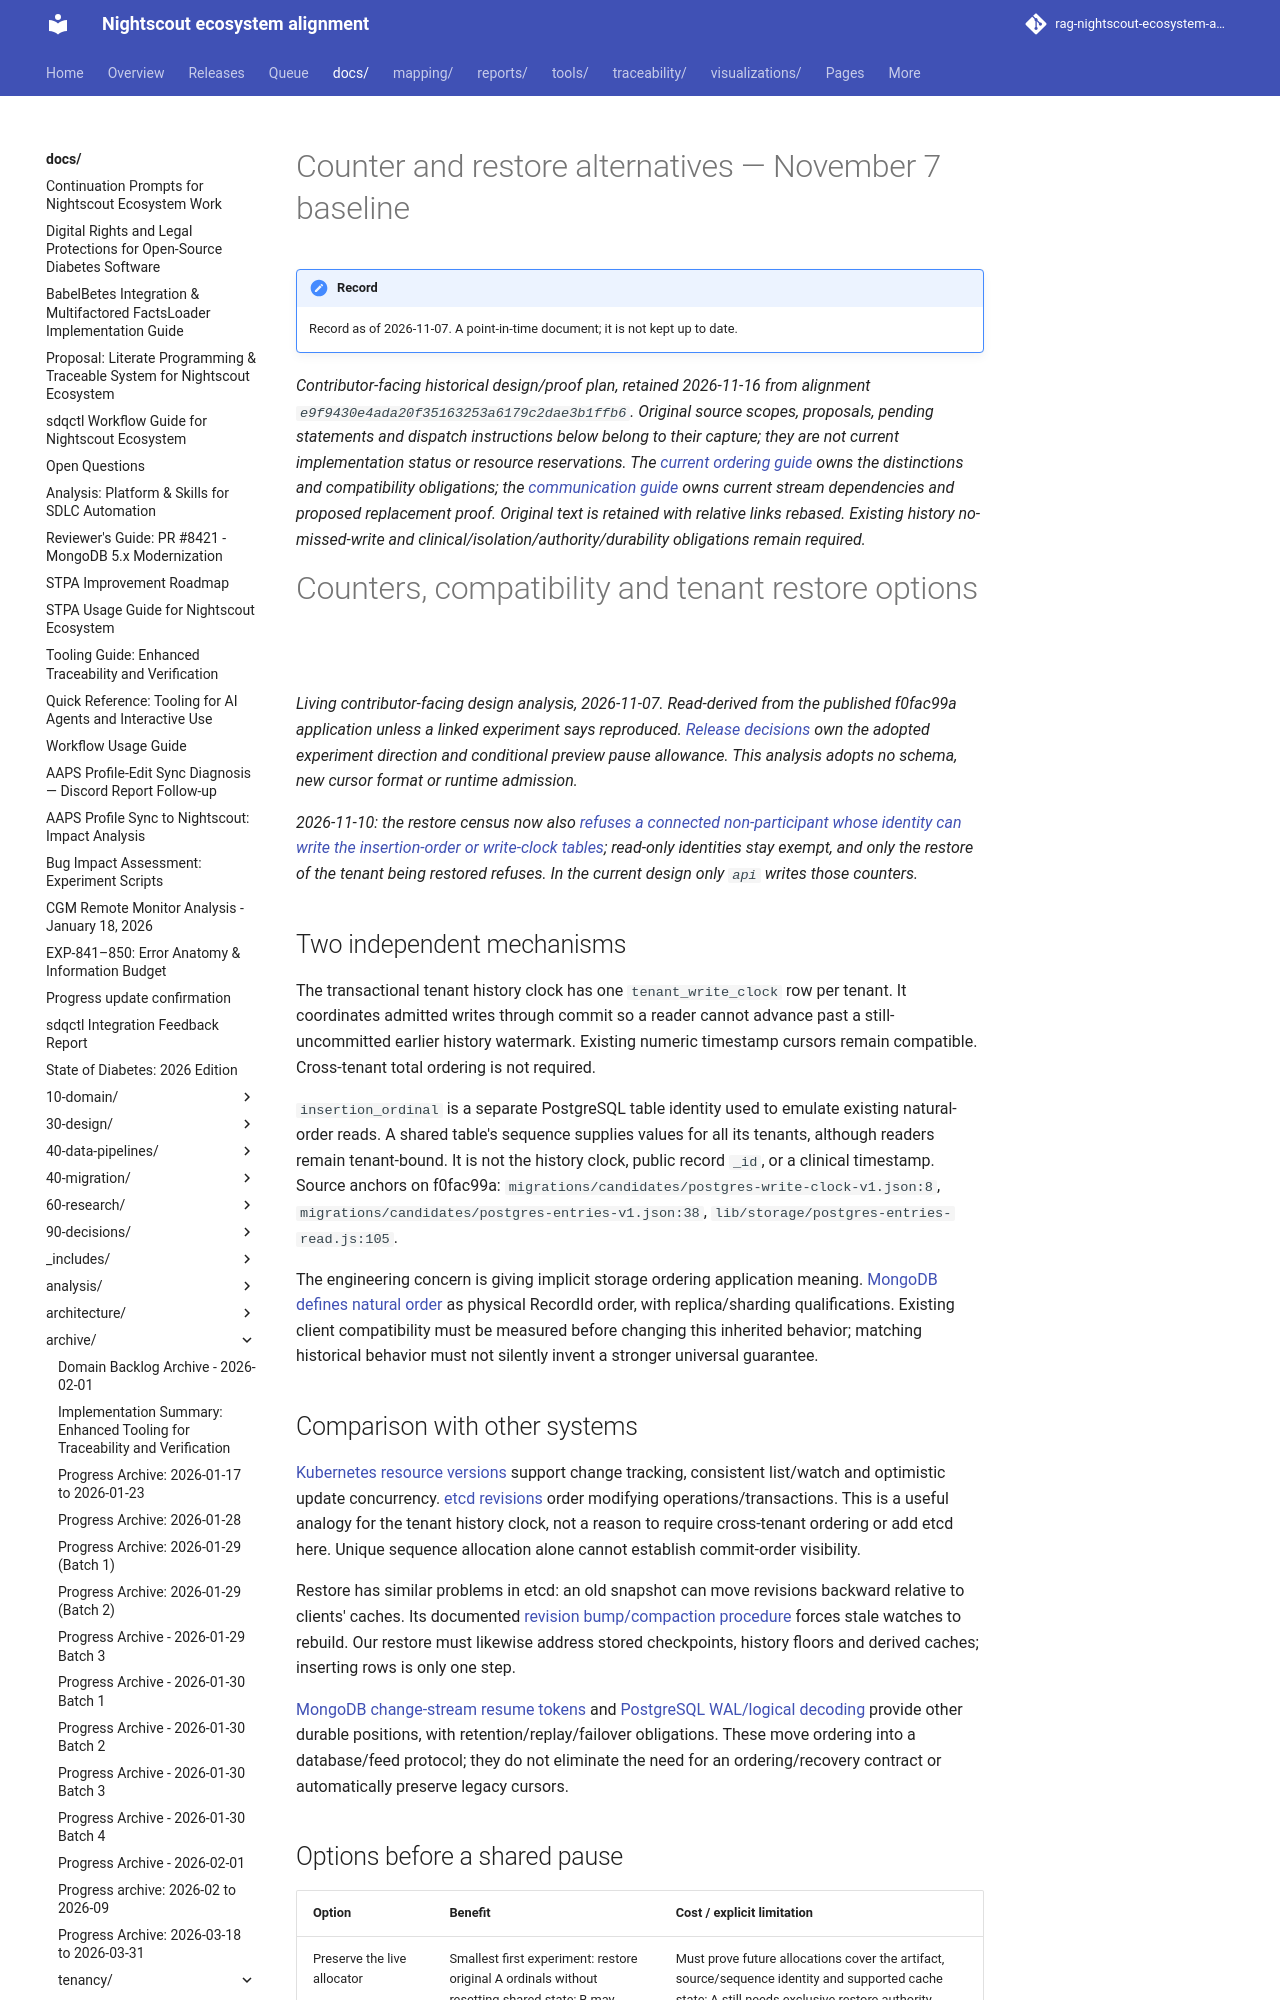

repository: bewest/rag-nightscout-ecosystem-alignment · page: docs/archive/tenancy/counter-and-restore-options-2026-11-07.html · generator: mkdocs

# Counter and restore alternatives — November 7 baseline

*Contributor-facing historical design/proof plan, retained 2026-11-16 from
alignment `e9f9430e4ada20f35163253a6179c2dae3b1ffb6`. Original source scopes,
proposals, pending statements and dispatch instructions below belong to their
capture; they are not current implementation status or resource reservations.
The [current ordering guide](../../30-design/tenancy/counter-and-restore-options.md)
owns the distinctions and compatibility obligations; the
[communication guide](../../30-design/tenancy/evaluator-realtime-communication.md#transaction-coverage-and-mechanism-retirement)
owns current stream dependencies and proposed replacement proof. Original text
is retained with relative links rebased. Existing history no-missed-write and
clinical/isolation/authority/durability obligations remain required.*

# Counters, compatibility and tenant restore options

*Living contributor-facing design analysis, 2026-11-07. Read-derived from the
published f0fac99a application unless a linked experiment says reproduced.
[Release decisions](../../30-design/tenancy/multitenancy-decisions.md#allocator-preserving-restore-first)
own the adopted experiment direction and conditional preview pause allowance.
This analysis adopts no schema, new cursor format or runtime admission.*

*2026-11-10: the restore census now also [refuses a connected non-participant
whose identity can write the insertion-order or write-clock tables](../../30-design/tenancy/multitenancy-decisions.md#restore-census-counter-writers);
read-only identities stay exempt, and only the restore of the tenant being
restored refuses. In the current design only `api` writes those counters.*

## Two independent mechanisms

The transactional tenant history clock has one `tenant_write_clock` row per
tenant. It coordinates admitted writes through commit so a reader cannot advance
past a still-uncommitted earlier history watermark. Existing numeric timestamp
cursors remain compatible. Cross-tenant total ordering is not required.

`insertion_ordinal` is a separate PostgreSQL table identity used to emulate
existing natural-order reads. A shared table's sequence supplies values for all
its tenants, although readers remain tenant-bound. It is not the history clock,
public record `_id`, or a clinical timestamp. Source anchors on f0fac99a:
`migrations/candidates/postgres-write-clock-v1.json:8`,
`migrations/candidates/postgres-entries-v1.json:38`,
`lib/storage/postgres-entries-read.js:105`.

The engineering concern is giving implicit storage ordering application meaning.
[MongoDB defines natural order](https://www.mongodb.com/docs/manual/reference/glossary/#std-term-natural-order)
as physical RecordId order, with replica/sharding qualifications. Existing client
compatibility must be measured before changing this inherited behavior; matching
historical behavior must not silently invent a stronger universal guarantee.

## Comparison with other systems

[Kubernetes resource versions](https://kubernetes.io/docs/reference/using-api/api-concepts/#resource-versions)
support change tracking, consistent list/watch and optimistic update concurrency.
[etcd revisions](https://etcd.io/docs/v3.6/learning/api_guarantees/)
order modifying operations/transactions. This is a useful analogy for the tenant
history clock, not a reason to require cross-tenant ordering or add etcd here.
Unique sequence allocation alone cannot establish commit-order visibility.

Restore has similar problems in etcd: an old snapshot can move revisions backward
relative to clients' caches. Its documented [revision bump/compaction procedure](https://etcd.io/docs/v3.6/op-guide/recovery/#restoring-with-revision-bump)
forces stale watches to rebuild. Our restore must likewise address stored
checkpoints, history floors and derived caches; inserting rows is only one step.

[MongoDB change-stream resume tokens](https://www.mongodb.com/docs/manual/changestreams/)
and [PostgreSQL WAL/logical decoding](https://www.postgresql.org/docs/16/logicaldecoding-explanation.html)
provide other durable positions, with retention/replay/failover obligations.
These move ordering into a database/feed protocol; they do not eliminate the
need for an ordering/recovery contract or automatically preserve legacy cursors.
